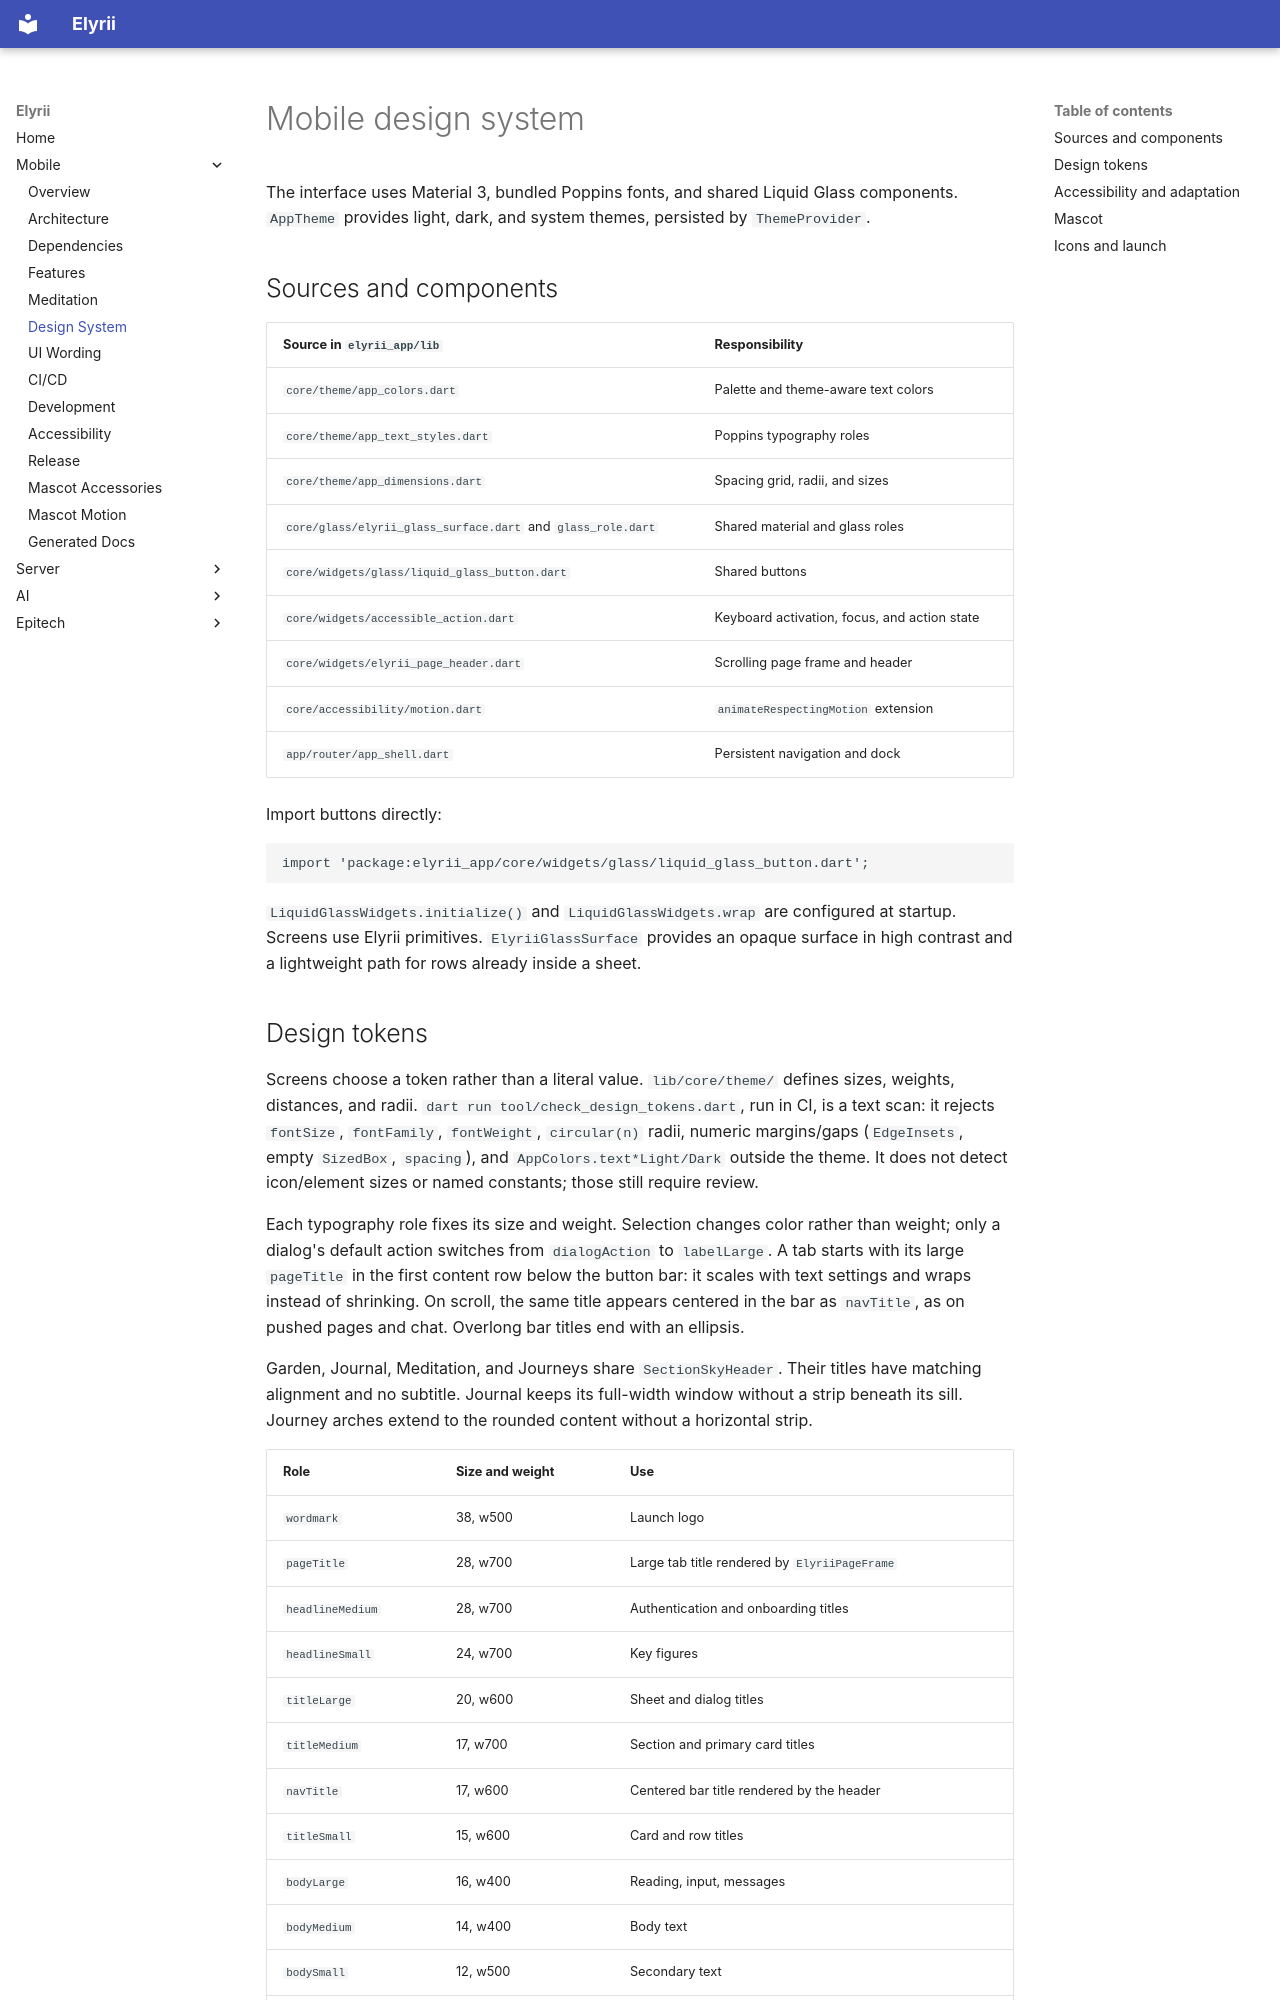

repository: elyrii-epitech/Elyrii · page: mobile/design/index.html · generator: mkdocs

# Mobile design system

The interface uses Material 3, bundled Poppins fonts, and shared Liquid Glass
components. `AppTheme` provides light, dark, and system themes, persisted by
`ThemeProvider`.

## Sources and components

| Source in `elyrii_app/lib` | Responsibility |
| --- | --- |
| `core/theme/app_colors.dart` | Palette and theme-aware text colors |
| `core/theme/app_text_styles.dart` | Poppins typography roles |
| `core/theme/app_dimensions.dart` | Spacing grid, radii, and sizes |
| `core/glass/elyrii_glass_surface.dart` and `glass_role.dart` | Shared material and glass roles |
| `core/widgets/glass/liquid_glass_button.dart` | Shared buttons |
| `core/widgets/accessible_action.dart` | Keyboard activation, focus, and action state |
| `core/widgets/elyrii_page_header.dart` | Scrolling page frame and header |
| `core/accessibility/motion.dart` | `animateRespectingMotion` extension |
| `app/router/app_shell.dart` | Persistent navigation and dock |

Import buttons directly:

```dart
import 'package:elyrii_app/core/widgets/glass/liquid_glass_button.dart';
```

`LiquidGlassWidgets.initialize()` and `LiquidGlassWidgets.wrap` are configured
at startup. Screens use Elyrii primitives. `ElyriiGlassSurface` provides an
opaque surface in high contrast and a lightweight path for rows already
inside a sheet.
